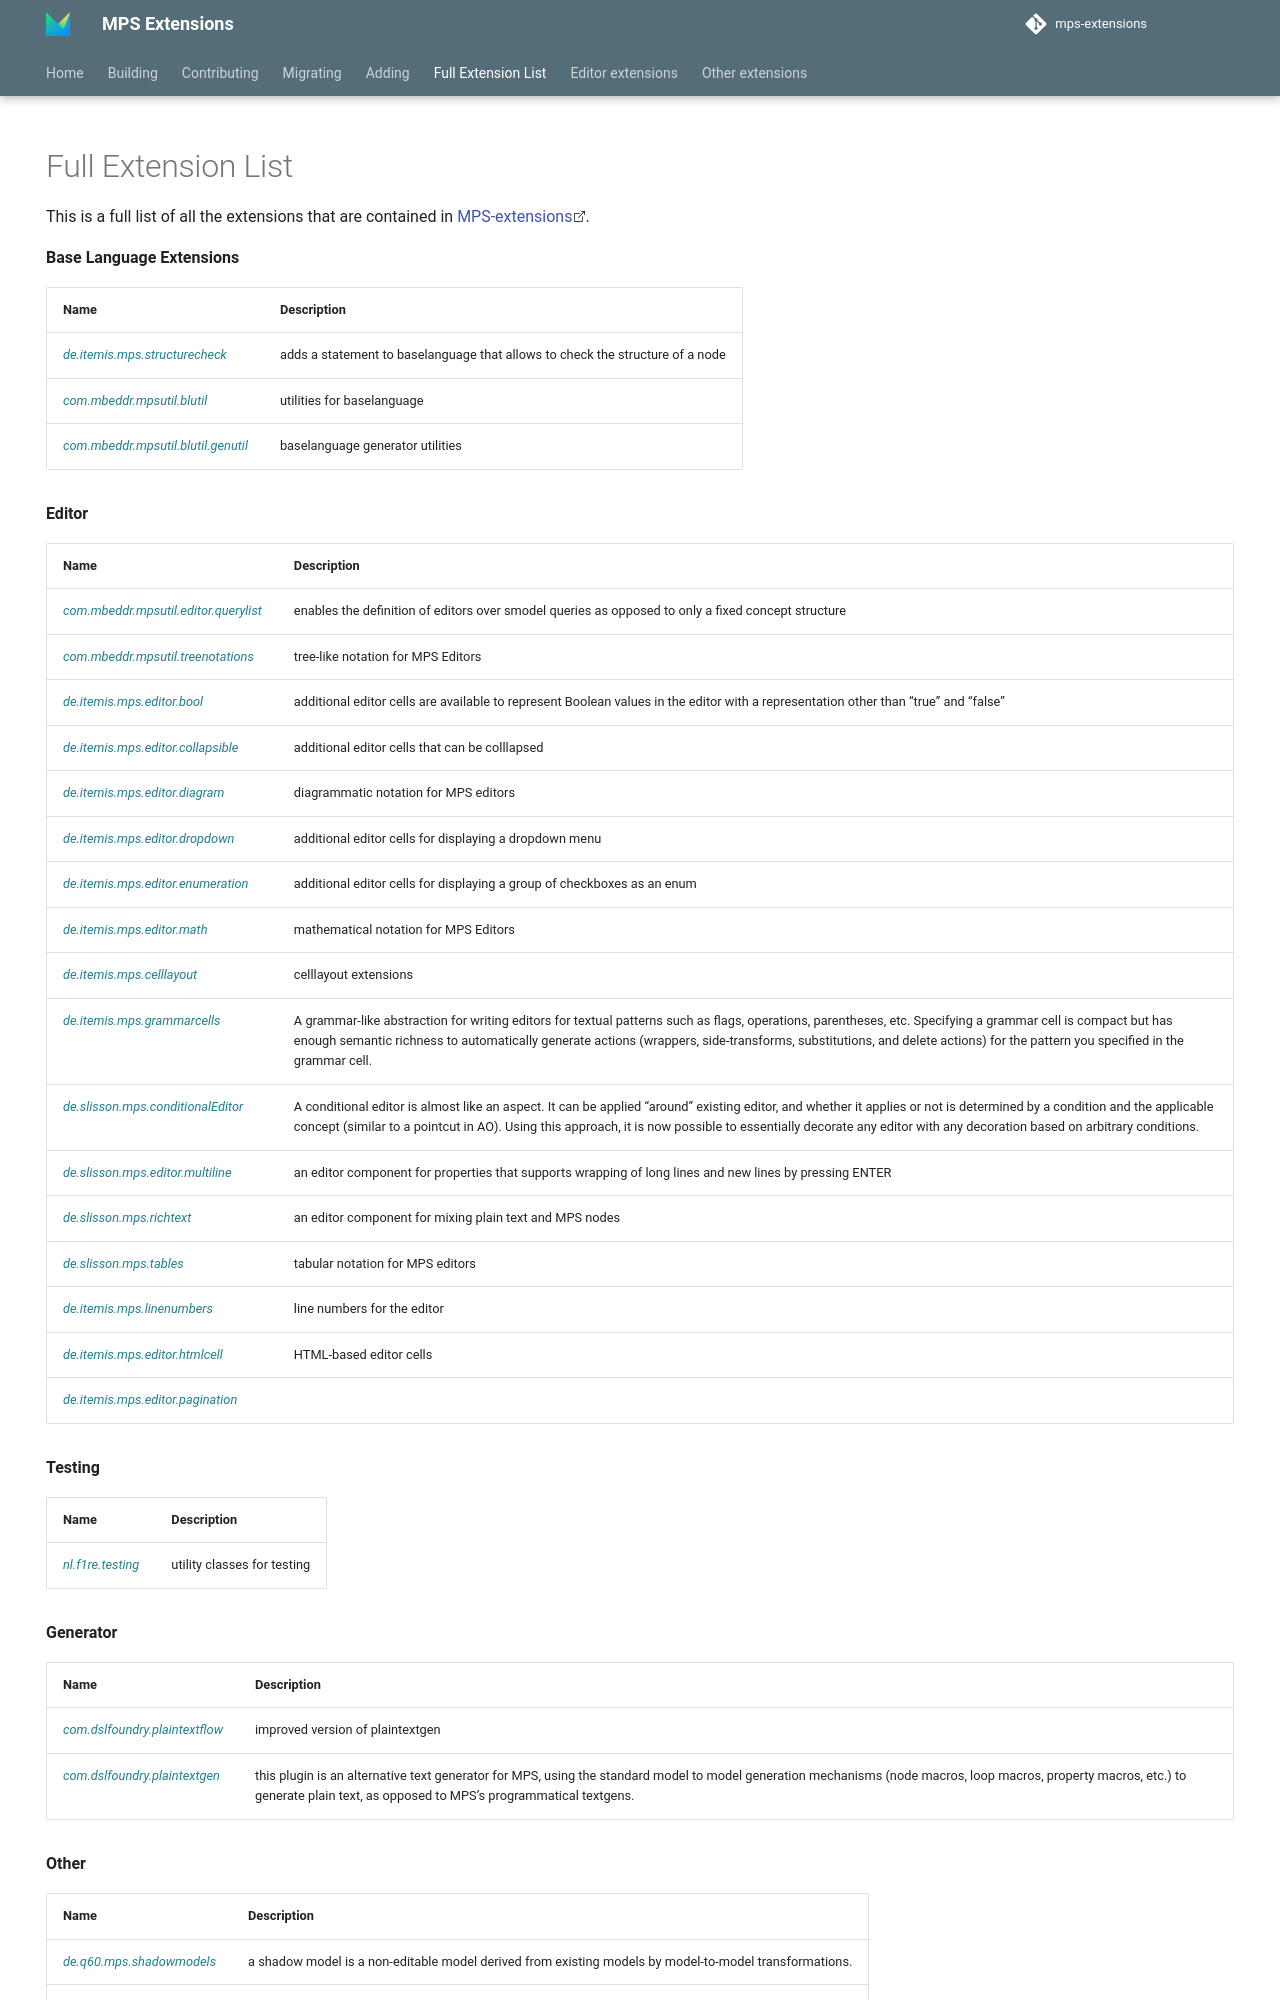

repository: JetBrains/MPS-extensions · page: extensions/full_extensions_list/index.html · generator: mkdocs

---
hide:
- navigation
---

# Full Extension List

This is a full list of all the extensions that are contained in MPS-extensions.

**Base Language Extensions**

| Name                                | Description                                                                   |
|-------------------------------------|-------------------------------------------------------------------------------|
| *de.itemis.mps.structurecheck*      | adds a statement to baselanguage that allows to check the structure of a node |
| *com.mbeddr.mpsutil.blutil*         | utilities for baselanguage                                                    |
| *com.mbeddr.mpsutil.blutil.genutil* | baselanguage generator utilities                                              |

**Editor**

| Name                                          | Description                                                                                                                                                                                                                                                                                                                                   |
|-----------------------------------------------|-----------------------------------------------------------------------------------------------------------------------------------------------------------------------------------------------------------------------------------------------------------------------------------------------------------------------------------------------|
| *com.mbeddr.mpsutil.editor.querylist*         | enables the definition of editors over smodel queries as opposed to only a fixed concept structure                                                                                                                                                                                                                                            |
| *com.mbeddr.mpsutil.treenotations*            | tree-like notation for MPS Editors                                                                                                                                                                                                                                                                                                            |
| *de.itemis.mps.editor.bool*                   | additional editor cells are available to represent Boolean values in the editor with a representation other than "true" and "false"                                                                                                                                                                                                           |
| *de.itemis.mps.editor.collapsible*            | additional editor cells that can be colllapsed                                                                                                                                                                                                                                                                                                |
| *de.itemis.mps.editor.diagram*                | diagrammatic notation for MPS editors                                                                                                                                                                                                                                                                                                         |
| *de.itemis.mps.editor.dropdown*               | additional editor cells for displaying a dropdown menu                                                                                                                                                                                                                                                                                        |
| *de.itemis.mps.editor.enumeration*            | additional editor cells for displaying a group of checkboxes as an enum                                                                                                                                                                                                                                                                       |
| *de.itemis.mps.editor.math*                   | mathematical notation for MPS Editors                                                                                                                                                                                                                                                                                                         |
| *de.itemis.mps.celllayout*                    | celllayout extensions                                                                                                                                                                                                                                                                                                                         |
| *de.itemis.mps.grammarcells*                  | A grammar-like abstraction for writing editors for textual patterns such as flags, operations, parentheses, etc. Specifying a grammar cell is compact but has enough semantic richness to automatically generate actions (wrappers, side-transforms, substitutions, and delete actions) for the pattern you specified in the grammar cell.    |
| *de.slisson.mps.conditionalEditor*            | A conditional editor is almost like an aspect. It can be applied "around" existing editor, and whether it applies or not is determined by a condition and the applicable concept (similar to a pointcut in AO). Using this approach, it is now possible to essentially decorate any editor with any decoration based on arbitrary conditions. |
| *de.slisson.mps.editor.multiline*             | an editor component for properties that supports wrapping of long lines and new lines by pressing ENTER                                                                                                                                                                                                                                       |
| *de.slisson.mps.richtext*                     | an editor component for mixing plain text and MPS nodes                                                                                                                                                                                                                                                                                       |
| *de.slisson.mps.tables*                       | tabular notation for MPS editors                                                                                                                                                                                                                                                                                                              |
| *de.itemis.mps.linenumbers*                   | line numbers for the editor                                                                                                                                                                                                                                                                                                                   |
| *de.itemis.mps.editor.htmlcell*               | HTML-based editor cells                                                                                                                                                                                                                                                                                                                       |
| *de.itemis.mps.editor.pagination*      

**Testing**

| Name              | Description                 |
|-------------------|-----------------------------|
| *nl.f1re.testing* | utility classes for testing |

**Generator**
